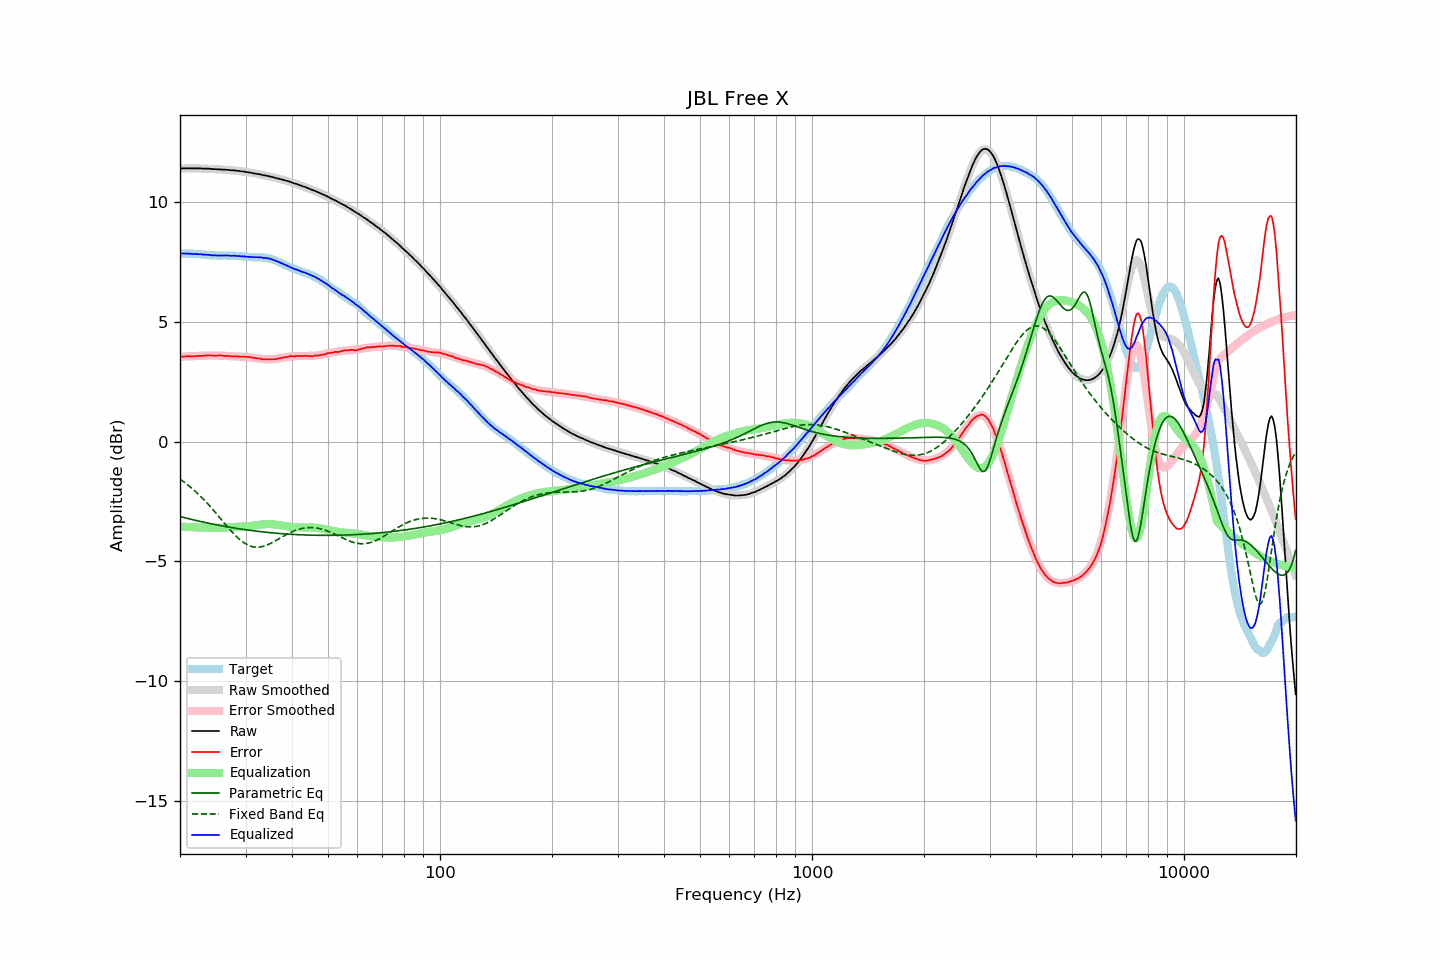

Values plotted in this chart, from the file beside it:
frequency, raw, error, smoothed, error_smoothed, equalization, parametric_eq, fixed_band_eq, equalized_raw, equalized_smoothed, target
20.00, 11.41, 3.55, 11.42, 3.55, -3.55, -3.13, -1.57, 7.86, 7.87, 7.86
20.20, 11.42, 3.56, 11.42, 3.55, -3.55, -3.15, -1.61, 7.87, 7.87, 7.86
20.40, 11.42, 3.56, 11.42, 3.56, -3.56, -3.16, -1.66, 7.87, 7.86, 7.86
20.61, 11.42, 3.56, 11.42, 3.56, -3.56, -3.18, -1.71, 7.86, 7.86, 7.86
20.81, 11.42, 3.57, 11.42, 3.56, -3.56, -3.20, -1.76, 7.86, 7.86, 7.85
21.02, 11.43, 3.58, 11.42, 3.57, -3.57, -3.21, -1.82, 7.87, 7.86, 7.85
21.23, 11.42, 3.57, 11.43, 3.57, -3.57, -3.23, -1.87, 7.85, 7.86, 7.85
21.44, 11.42, 3.56, 11.43, 3.57, -3.57, -3.25, -1.93, 7.85, 7.85, 7.86
21.66, 11.42, 3.57, 11.43, 3.58, -3.58, -3.26, -1.98, 7.85, 7.85, 7.85
21.87, 11.42, 3.57, 11.42, 3.58, -3.58, -3.28, -2.04, 7.85, 7.85, 7.85
22.09, 11.42, 3.58, 11.42, 3.58, -3.58, -3.29, -2.10, 7.84, 7.84, 7.84
22.31, 11.42, 3.58, 11.42, 3.58, -3.58, -3.31, -2.17, 7.84, 7.84, 7.84
22.54, 11.42, 3.59, 11.42, 3.59, -3.59, -3.32, -2.23, 7.84, 7.83, 7.83
22.76, 11.42, 3.59, 11.42, 3.59, -3.59, -3.34, -2.30, 7.83, 7.83, 7.83
22.99, 11.41, 3.59, 11.42, 3.59, -3.59, -3.35, -2.36, 7.82, 7.83, 7.82
23.22, 11.41, 3.60, 11.41, 3.59, -3.59, -3.37, -2.43, 7.82, 7.82, 7.81
23.45, 11.41, 3.60, 11.41, 3.60, -3.60, -3.38, -2.50, 7.82, 7.81, 7.81
23.69, 11.41, 3.61, 11.41, 3.60, -3.60, -3.40, -2.58, 7.81, 7.81, 7.80
23.92, 11.41, 3.62, 11.41, 3.60, -3.60, -3.41, -2.65, 7.81, 7.80, 7.79
24.16, 11.40, 3.61, 11.40, 3.60, -3.60, -3.43, -2.73, 7.80, 7.80, 7.79
24.40, 11.39, 3.60, 11.40, 3.61, -3.61, -3.44, -2.80, 7.79, 7.79, 7.79
24.65, 11.39, 3.60, 11.40, 3.61, -3.61, -3.45, -2.88, 7.79, 7.79, 7.79
24.89, 11.39, 3.60, 11.39, 3.61, -3.61, -3.47, -2.96, 7.79, 7.79, 7.79
25.14, 11.38, 3.60, 11.39, 3.60, -3.60, -3.48, -3.04, 7.78, 7.78, 7.78
25.39, 11.38, 3.61, 11.38, 3.60, -3.60, -3.49, -3.12, 7.78, 7.78, 7.77
25.65, 11.38, 3.61, 11.38, 3.60, -3.60, -3.50, -3.20, 7.79, 7.78, 7.77
25.91, 11.37, 3.60, 11.38, 3.59, -3.59, -3.52, -3.28, 7.78, 7.78, 7.77
26.16, 11.37, 3.59, 11.37, 3.59, -3.59, -3.53, -3.36, 7.78, 7.78, 7.78
26.43, 11.37, 3.59, 11.37, 3.59, -3.59, -3.54, -3.44, 7.79, 7.78, 7.78
26.69, 11.36, 3.58, 11.36, 3.58, -3.58, -3.55, -3.52, 7.78, 7.78, 7.78
26.96, 11.36, 3.59, 11.36, 3.58, -3.58, -3.57, -3.60, 7.78, 7.78, 7.77
27.23, 11.35, 3.58, 11.35, 3.58, -3.58, -3.58, -3.67, 7.78, 7.78, 7.77
27.50, 11.34, 3.57, 11.35, 3.57, -3.57, -3.59, -3.75, 7.77, 7.77, 7.77
27.77, 11.34, 3.56, 11.34, 3.57, -3.57, -3.60, -3.82, 7.77, 7.77, 7.78
28.05, 11.34, 3.57, 11.34, 3.57, -3.57, -3.61, -3.89, 7.78, 7.77, 7.77
28.33, 11.32, 3.56, 11.33, 3.56, -3.56, -3.62, -3.96, 7.76, 7.77, 7.76
28.62, 11.32, 3.57, 11.32, 3.56, -3.56, -3.63, -4.02, 7.76, 7.76, 7.75
28.90, 11.31, 3.55, 11.31, 3.56, -3.56, -3.64, -4.08, 7.76, 7.76, 7.76
29.19, 11.30, 3.55, 11.30, 3.55, -3.55, -3.65, -4.14, 7.75, 7.75, 7.75
29.48, 11.29, 3.55, 11.29, 3.55, -3.55, -3.66, -4.19, 7.74, 7.74, 7.74
29.78, 11.29, 3.56, 11.28, 3.55, -3.55, -3.67, -4.24, 7.75, 7.74, 7.73
30.08, 11.27, 3.54, 11.28, 3.54, -3.54, -3.68, -4.28, 7.73, 7.73, 7.73
30.38, 11.26, 3.54, 11.26, 3.53, -3.53, -3.69, -4.31, 7.73, 7.73, 7.72
30.68, 11.25, 3.54, 11.25, 3.53, -3.53, -3.70, -4.34, 7.73, 7.73, 7.71
30.99, 11.24, 3.53, 11.24, 3.52, -3.52, -3.71, -4.37, 7.72, 7.72, 7.71
31.30, 11.23, 3.52, 11.23, 3.51, -3.51, -3.72, -4.39, 7.72, 7.72, 7.71
31.61, 11.21, 3.50, 11.22, 3.50, -3.50, -3.73, -4.40, 7.71, 7.72, 7.71
31.93, 11.20, 3.50, 11.21, 3.49, -3.49, -3.74, -4.41, 7.71, 7.71, 7.70
32.24, 11.19, 3.48, 11.19, 3.48, -3.48, -3.74, -4.41, 7.71, 7.71, 7.71
32.57, 11.18, 3.48, 11.18, 3.48, -3.48, -3.75, -4.41, 7.71, 7.71, 7.70
32.89, 11.17, 3.47, 11.17, 3.47, -3.47, -3.76, -4.40, 7.71, 7.70, 7.70
33.22, 11.15, 3.45, 11.15, 3.46, -3.46, -3.77, -4.39, 7.70, 7.70, 7.70
33.55, 11.13, 3.44, 11.14, 3.45, -3.45, -3.77, -4.37, 7.68, 7.69, 7.69
33.89, 11.13, 3.45, 11.13, 3.45, -3.45, -3.78, -4.35, 7.69, 7.68, 7.68
34.23, 11.11, 3.45, 11.11, 3.44, -3.44, -3.79, -4.32, 7.67, 7.67, 7.66
34.57, 11.10, 3.44, 11.10, 3.44, -3.44, -3.80, -4.30, 7.66, 7.66, 7.66
34.92, 11.08, 3.44, 11.08, 3.44, -3.44, -3.80, -4.26, 7.64, 7.64, 7.64
35.27, 11.07, 3.44, 11.07, 3.45, -3.45, -3.81, -4.23, 7.63, 7.62, 7.63
35.62, 11.05, 3.45, 11.05, 3.45, -3.45, -3.81, -4.19, 7.60, 7.60, 7.60
35.97, 11.03, 3.45, 11.04, 3.46, -3.46, -3.82, -4.16, 7.57, 7.58, 7.58
... 635 more rows
